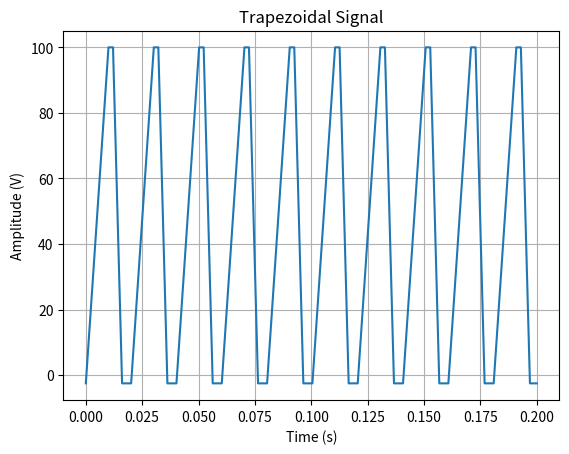

This chart was generated by the following Python code:
import numpy as np
import matplotlib.pyplot as plt


NUMBER_POINTS_PER_PERIOD = 20


def generate_trapezoidal_signal(number_periods: int,
                                frequency: float,
                                high_value: float,
                                low_value: float,
                                rise_time_percent: float,
                                high_time_percent: float,
                                fall_time_percent: float,
                                low_time_percent: float,
                                show_graph: bool):

    if (rise_time_percent + high_time_percent + fall_time_percent + low_time_percent) != 1:
        raise Exception("Sum of percentages cannot be different than 1")

    amplitude = high_value - low_value

    points_rise = int(rise_time_percent * NUMBER_POINTS_PER_PERIOD)
    points_high = int(high_time_percent * NUMBER_POINTS_PER_PERIOD)
    points_fall = int(fall_time_percent * NUMBER_POINTS_PER_PERIOD)
    points_low = int(low_time_percent * NUMBER_POINTS_PER_PERIOD)

    signal_period = np.zeros(NUMBER_POINTS_PER_PERIOD)
    t1 = points_rise
    for i in range(t1):
        signal_period[i] = low_value + (i * amplitude / points_rise)

    t2 = t1 + points_high
    for i in range(t1, t2):
        signal_period[i] = high_value

    t3 = t2 + points_fall
    for i in range(t2, t3):
        signal_period[i] = high_value - ((i - t2) * amplitude / points_fall)

    t4 = t3 + points_low
    for i in range(t3, t4):
        signal_period[i] = low_value

    signal = np.tile(signal_period, number_periods)

    if show_graph:
        total_time = NUMBER_POINTS_PER_PERIOD * number_periods * (1 / frequency)

        # Plotting the generated signal
        time = np.linspace(0, total_time, len(signal))
        plt.plot(time, signal)
        plt.xlabel('Time (s)')
        plt.ylabel('Amplitude (V)')
        plt.title('Trapezoidal Signal')
        plt.grid(True)
        plt.show()

    return signal


if __name__ == "__main__":
    # Example usage:
    number_periods = 10
    frequency = 1000  # Hz
    high_value = 100  # Volts
    low_value = -2.5  # Volts
    rise_time_percent = 0.5  # percentage of period
    high_time_percent = 0.1  # percentage of period
    fall_time_percent = 0.2  # percentage of period
    low_time_percent = 0.2  # percentage of period

    generated_signal = generate_trapezoidal_signal(
        number_periods=number_periods,
        frequency=frequency,
        high_value=high_value,
        low_value=low_value,
        rise_time_percent=rise_time_percent,
        high_time_percent=high_time_percent,
        fall_time_percent=fall_time_percent,
        low_time_percent=low_time_percent,
        show_graph=True
    )
